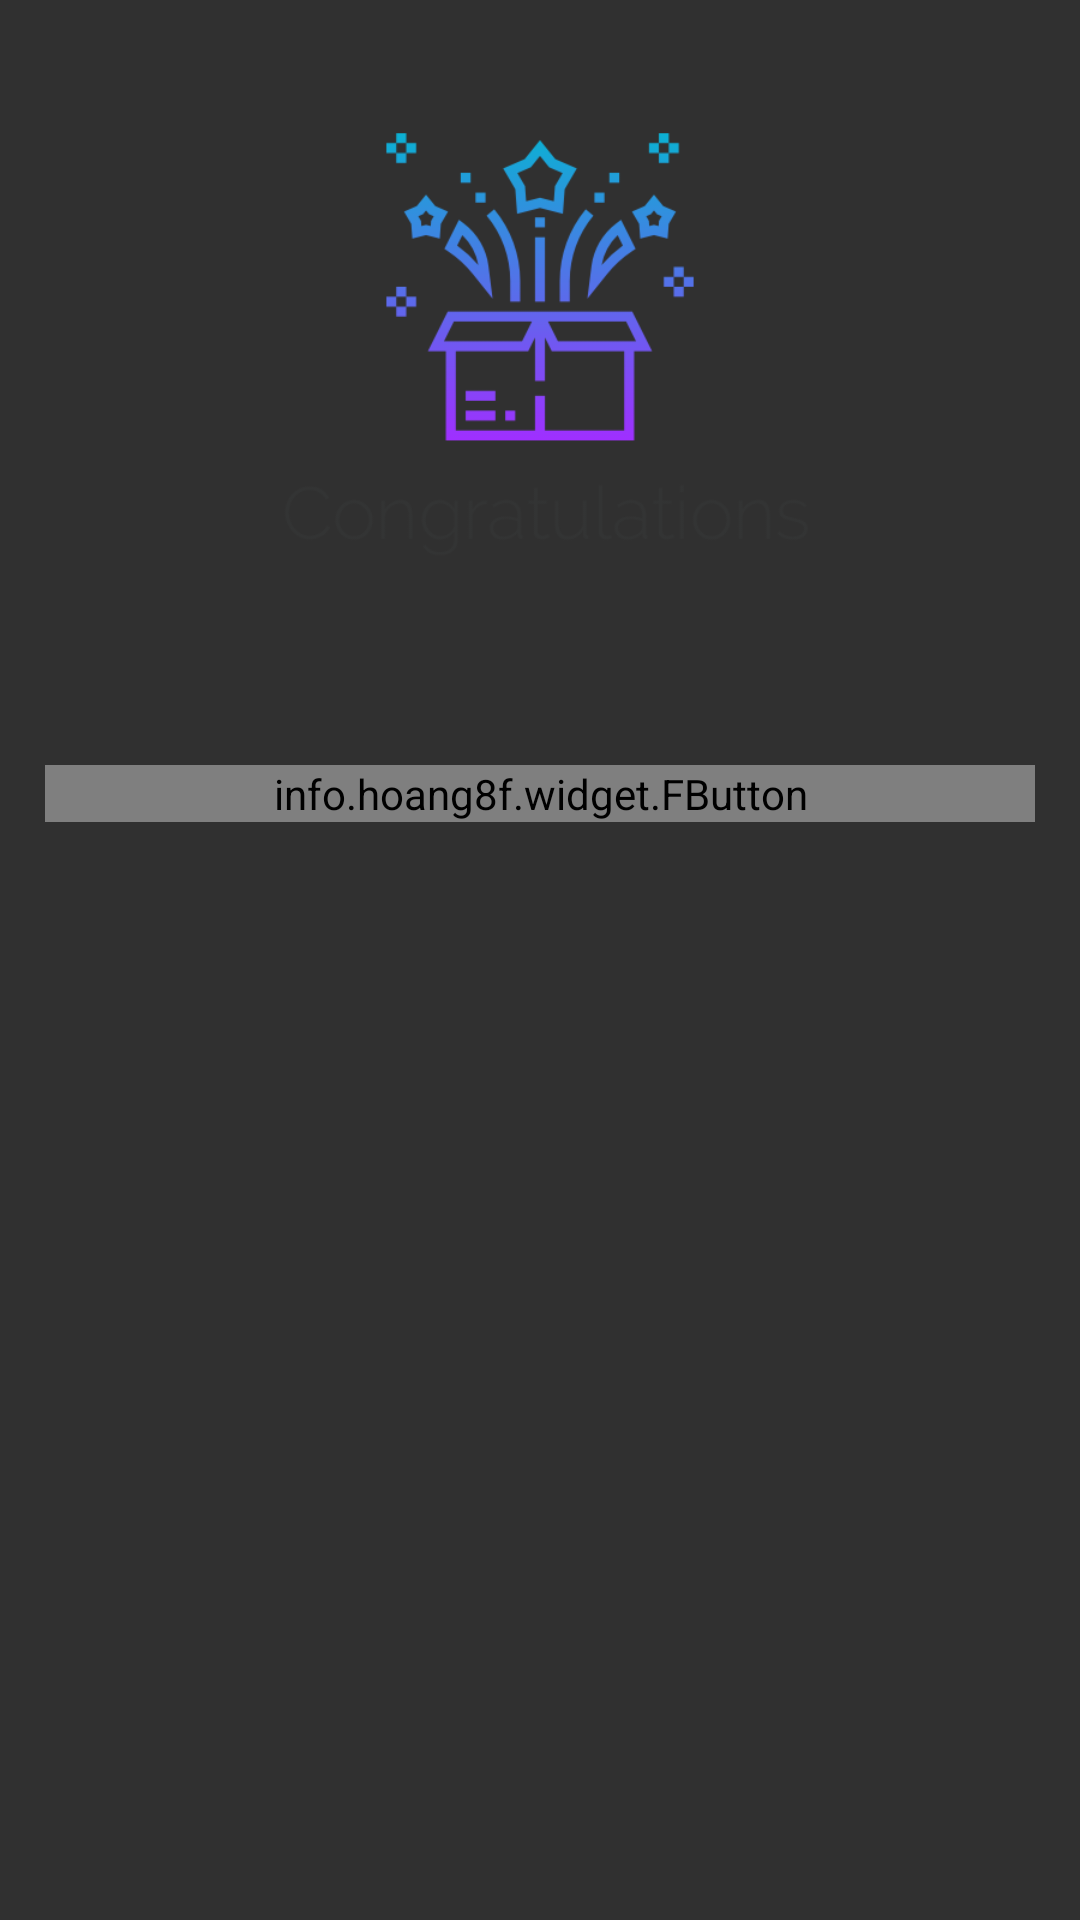

Layout XML and referenced resources for this Android screen:
<!-- AndroidManifest.xml: application theme Theme.AppCompat.NoActionBar -->
<!-- res/layout/game_won.xml -->
<?xml version="1.0" encoding="utf-8"?>
<LinearLayout xmlns:android="http://schemas.android.com/apk/res/android"
    android:orientation="vertical" android:layout_width="match_parent"
    android:layout_height="match_parent"
    android:background="@drawable/home_bg">


    <ImageView
        android:layout_width="match_parent"
        android:layout_height="200dp"
        android:layout_margin="20dp"
        android:src="@drawable/final_congrats" />

    <info.hoang8f.widget.FButton
        android:id="@+id/platygaianbutton"
        android:layout_width="match_parent"
        android:layout_height="wrap_content"
        android:layout_margin="15dp"
        android:onClick="PlayAgain"
        android:text="@string/play_again"
        android:textColor="@color/white" />
</LinearLayout>
<!-- resources referenced by this layout -->
<resources>
  <!-- drawable final_congrats: png bitmap (drawable, 32518 bytes) -->
  <string name="play_again">Play again</string>
  <!-- not gathered from this repository: default colours our renderer supplied (Android Studio template values) -->
  <color name="white">#FFFFFFFF</color>
</resources>
